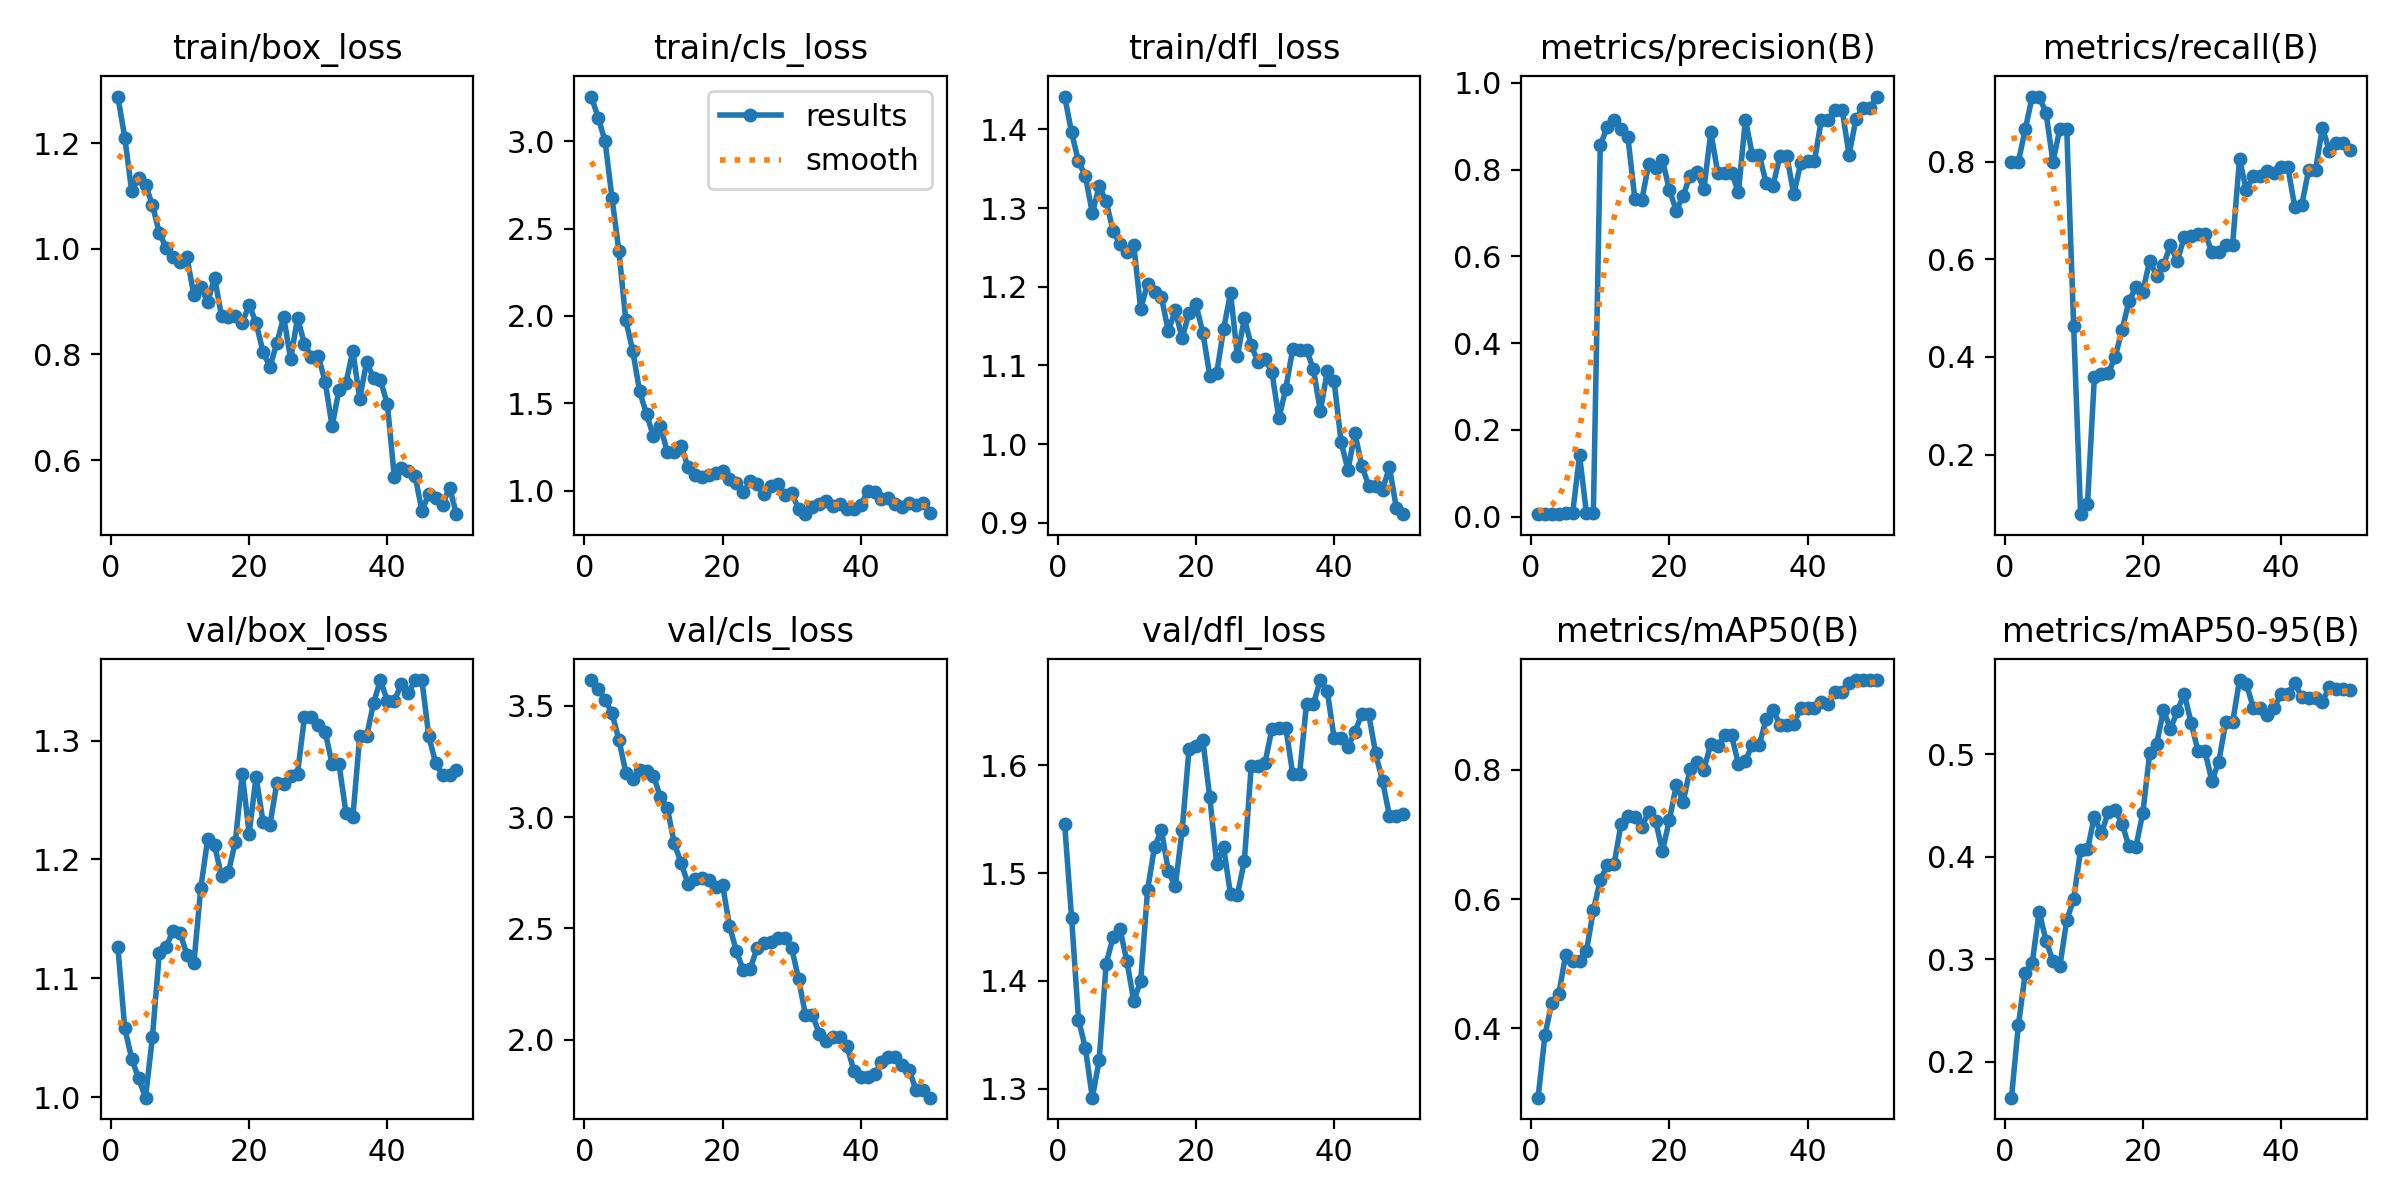

Source data for this figure (header and first rows):
epoch, time, train/box_loss, train/cls_loss, train/dfl_loss, metrics/precision(B), metrics/recall(B), metrics/mAP50(B), metrics/mAP50-95(B), val/box_loss, val/cls_loss, val/dfl_loss, lr/pg0, lr/pg1, lr/pg2
1, 23.17, 1.288, 3.256, 1.442, 0.00574, 0.8, 0.2928, 0.1647, 1.126, 3.616, 1.545, 2.858e-05, 2.858e-05, 2.858e-05
2, 34.83, 1.211, 3.136, 1.396, 0.00582, 0.8, 0.3902, 0.2354, 1.058, 3.576, 1.459, 7.00353e-05, 7.00353e-05, 7.00353e-05
3, 46.4, 1.109, 2.999, 1.359, 0.00656, 0.8667, 0.44, 0.2867, 1.032, 3.528, 1.364, 0.0001098, 0.0001098, 0.0001098
4, 57.88, 1.134, 2.675, 1.341, 0.00718, 0.9333, 0.4536, 0.2963, 1.016, 3.467, 1.337, 0.0001479, 0.0001479, 0.0001479
5, 68.25, 1.121, 2.371, 1.294, 0.00741, 0.9333, 0.5141, 0.3463, 0.9995, 3.348, 1.292, 0.0001842, 0.0001842, 0.0001842
6, 79.49, 1.083, 1.975, 1.328, 0.00737, 0.9, 0.5041, 0.3181, 1.051, 3.2, 1.326, 0.0002189, 0.0002189, 0.0002189
7, 89.83, 1.03, 1.8, 1.309, 0.1417, 0.8, 0.5037, 0.2982, 1.122, 3.171, 1.416, 0.0002518, 0.0002518, 0.0002518
8, 100.1, 1.001, 1.567, 1.271, 0.00839, 0.8667, 0.5195, 0.2931, 1.127, 3.211, 1.44, 0.0002831, 0.0002831, 0.0002831
9, 111.1, 0.9852, 1.436, 1.254, 0.0074, 0.8667, 0.5827, 0.338, 1.14, 3.209, 1.448, 0.0003127, 0.0003127, 0.0003127
10, 121.4, 0.9746, 1.311, 1.244, 0.8559, 0.4627, 0.6293, 0.3585, 1.138, 3.186, 1.418, 0.0003406, 0.0003406, 0.0003406
11, 132.2, 0.9836, 1.37, 1.253, 0.8984, 0.07814, 0.6524, 0.4066, 1.12, 3.092, 1.382, 0.0003667, 0.0003667, 0.0003667
12, 142.5, 0.9125, 1.22, 1.172, 0.9151, 0.09811, 0.6538, 0.4071, 1.113, 3.042, 1.4, 0.0003912, 0.0003912, 0.0003912
13, 153.8, 0.9278, 1.223, 1.204, 0.894, 0.36, 0.7157, 0.4392, 1.176, 2.884, 1.484, 0.000414, 0.000414, 0.000414
14, 164.2, 0.8991, 1.257, 1.193, 0.8751, 0.3656, 0.729, 0.4227, 1.217, 2.794, 1.524, 0.0004351, 0.0004351, 0.0004351
15, 174.9, 0.9456, 1.134, 1.187, 0.7335, 0.3667, 0.7277, 0.4432, 1.212, 2.701, 1.54, 0.0004545, 0.0004545, 0.0004545
16, 185, 0.8719, 1.091, 1.144, 0.7291, 0.4, 0.7118, 0.4459, 1.186, 2.723, 1.502, 0.0004722, 0.0004722, 0.0004722
17, 195.8, 0.87, 1.08, 1.17, 0.8128, 0.4545, 0.7351, 0.4322, 1.189, 2.727, 1.488, 0.0004881, 0.0004881, 0.0004881
18, 206.2, 0.8723, 1.087, 1.135, 0.8038, 0.5145, 0.7208, 0.4101, 1.215, 2.718, 1.54, 0.0005024, 0.0005024, 0.0005024
19, 216.8, 0.859, 1.101, 1.167, 0.8217, 0.5425, 0.6743, 0.4096, 1.272, 2.686, 1.615, 0.000515, 0.000515, 0.000515
20, 227.4, 0.8944, 1.113, 1.177, 0.7536, 0.5333, 0.7225, 0.4423, 1.222, 2.696, 1.618, 0.0005259, 0.0005259, 0.0005259
21, 238, 0.8593, 1.065, 1.141, 0.7059, 0.5971, 0.7762, 0.5009, 1.27, 2.512, 1.623, 0.0005351, 0.0005351, 0.0005351
22, 250.1, 0.8054, 1.041, 1.087, 0.7403, 0.5667, 0.7508, 0.5098, 1.232, 2.398, 1.57, 0.0005426, 0.0005426, 0.0005426
23, 262.1, 0.7762, 0.9889, 1.09, 0.7863, 0.5886, 0.801, 0.5432, 1.229, 2.311, 1.508, 0.0005484, 0.0005484, 0.0005484
24, 272.6, 0.8213, 1.052, 1.146, 0.7939, 0.6285, 0.8121, 0.5247, 1.264, 2.319, 1.524, 0.0005525, 0.0005525, 0.0005525
25, 283.7, 0.871, 1.038, 1.192, 0.7554, 0.5964, 0.8003, 0.5421, 1.263, 2.411, 1.48, 0.000555, 0.000555, 0.000555
26, 294.4, 0.7911, 0.9799, 1.112, 0.8868, 0.6456, 0.8408, 0.5593, 1.27, 2.436, 1.48, 0.0005557, 0.0005557, 0.0005557
27, 305.9, 0.869, 1.024, 1.16, 0.7934, 0.6486, 0.8364, 0.5308, 1.272, 2.438, 1.511, 0.0005547, 0.0005547, 0.0005547
28, 316.9, 0.8201, 1.038, 1.125, 0.7925, 0.6528, 0.8532, 0.503, 1.32, 2.457, 1.599, 0.000552, 0.000552, 0.000552
29, 327.1, 0.7958, 0.9734, 1.104, 0.7925, 0.6528, 0.8532, 0.503, 1.32, 2.457, 1.599, 0.0005476, 0.0005476, 0.0005476
30, 337.4, 0.7963, 0.9853, 1.108, 0.7489, 0.6156, 0.809, 0.474, 1.313, 2.412, 1.603, 0.0005415, 0.0005415, 0.0005415
31, 347.9, 0.7485, 0.8945, 1.091, 0.9155, 0.6158, 0.814, 0.4928, 1.307, 2.273, 1.634, 0.0005338, 0.0005338, 0.0005338
32, 358.1, 0.6635, 0.8646, 1.033, 0.835, 0.6302, 0.8384, 0.5311, 1.28, 2.111, 1.635, 0.0005243, 0.0005243, 0.0005243
33, 368.5, 0.7332, 0.906, 1.071, 0.835, 0.6302, 0.8384, 0.5311, 1.28, 2.111, 1.635, 0.0005131, 0.0005131, 0.0005131
34, 379.5, 0.7462, 0.9247, 1.121, 0.7695, 0.8051, 0.8783, 0.5725, 1.239, 2.028, 1.592, 0.0004953, 0.0004953, 0.0004953
35, 390.1, 0.8063, 0.9402, 1.12, 0.7632, 0.741, 0.8932, 0.5686, 1.235, 1.993, 1.592, 0.000467, 0.000467, 0.000467
36, 400.6, 0.716, 0.9093, 1.12, 0.8318, 0.7716, 0.8698, 0.5455, 1.304, 2.014, 1.657, 0.0004387, 0.0004387, 0.0004387
37, 411.9, 0.7859, 0.9244, 1.095, 0.8318, 0.7716, 0.8698, 0.5455, 1.304, 2.014, 1.657, 0.0004104, 0.0004104, 0.0004104
38, 422.3, 0.7547, 0.8959, 1.042, 0.7434, 0.7799, 0.8707, 0.5381, 1.332, 1.971, 1.679, 0.0003821, 0.0003821, 0.0003821
39, 433.9, 0.7512, 0.8952, 1.092, 0.8145, 0.7771, 0.8957, 0.5447, 1.351, 1.861, 1.669, 0.0003538, 0.0003538, 0.0003538
40, 444.4, 0.7055, 0.9145, 1.08, 0.8206, 0.7881, 0.8956, 0.559, 1.333, 1.832, 1.625, 0.0003255, 0.0003255, 0.0003255
41, 455.1, 0.5687, 0.9967, 1.003, 0.8206, 0.7881, 0.8956, 0.559, 1.333, 1.832, 1.625, 0.0002972, 0.0002972, 0.0002972
42, 465.5, 0.5849, 0.9926, 0.9671, 0.9152, 0.7072, 0.9055, 0.57, 1.347, 1.846, 1.617, 0.0002689, 0.0002689, 0.0002689
43, 475.6, 0.5785, 0.9543, 1.014, 0.9136, 0.7105, 0.9019, 0.5556, 1.34, 1.899, 1.631, 0.0002406, 0.0002406, 0.0002406
44, 485.6, 0.5706, 0.9571, 0.9724, 0.9383, 0.7827, 0.9203, 0.5554, 1.351, 1.922, 1.648, 0.0002123, 0.0002123, 0.0002123
45, 496, 0.5037, 0.9248, 0.9471, 0.9383, 0.7827, 0.9203, 0.5554, 1.351, 1.922, 1.648, 0.0001841, 0.0001841, 0.0001841
46, 506.2, 0.5359, 0.9061, 0.9463, 0.8343, 0.8699, 0.934, 0.551, 1.304, 1.885, 1.611, 0.0001558, 0.0001558, 0.0001558
47, 516.6, 0.529, 0.9292, 0.9424, 0.9167, 0.8217, 0.939, 0.5662, 1.281, 1.864, 1.585, 0.0001275, 0.0001275, 0.0001275
48, 527.8, 0.5158, 0.9158, 0.9709, 0.9412, 0.8375, 0.9385, 0.564, 1.271, 1.773, 1.553, 9.91726e-05, 9.91726e-05, 9.91726e-05
49, 538.3, 0.5479, 0.9302, 0.9189, 0.9412, 0.8375, 0.9385, 0.564, 1.271, 1.773, 1.553, 7.08784e-05, 7.08784e-05, 7.08784e-05
50, 550.8, 0.4975, 0.8722, 0.9112, 0.9687, 0.8233, 0.9386, 0.5624, 1.276, 1.739, 1.555, 4.25842e-05, 4.25842e-05, 4.25842e-05
